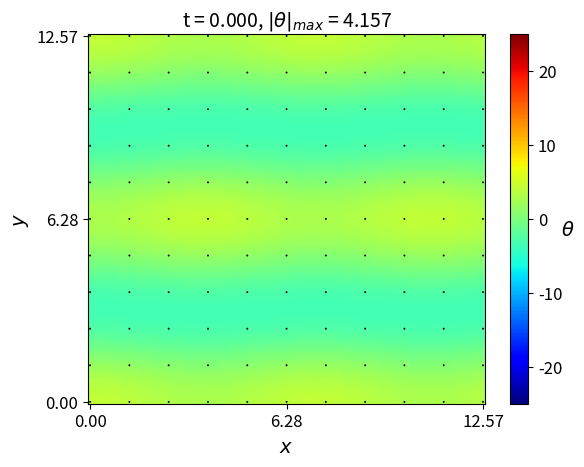

This figure's Python source: (Note: this script raises an exception after producing the figure.)
import numpy as np
import matplotlib.pyplot as plt
import matplotlib.cm as cm
import matplotlib.colors as colors

# Function that returns the time derivative of all the seven modes. Input requires an array of the modes values in the following order: [U011, U111, U122, T011, T111, T122, T002].
def f(x):
    global Ra, Pr
    
    dU011_dt = -np.sqrt(3.0/7)*x[1]*x[2] - np.sqrt(0.5)*Ra*Pr*x[3] - 2*Pr*x[0]
    dU111_dt = -0.5*np.sqrt(3.0/7)*x[2]*x[0] - np.sqrt(0.5)*Ra*Pr*x[4] - 2*Pr*x[1]
    dU122_dt = np.sqrt(3.0/7)*x[0]*x[1] - np.sqrt(3.0/7)*Ra*Pr*x[5] - 7*Pr*x[2]
    
    dT011_dt = -np.sqrt(0.5)*x[1]*x[5] - np.sqrt(2)*x[0]*x[6] - np.sqrt(0.5)*x[0] - 2*x[3]
    dT111_dt = -0.5*np.sqrt(0.5)*x[0]*x[5] - np.sqrt(2)*x[1]*x[6] - np.sqrt(0.5)*x[1] - 2*x[4]
    dT122_dt = 0.5*np.sqrt(0.5)*(x[0]*x[4] + x[1]*x[3]) - np.sqrt(3.0/7)*x[2] - 7*x[5]
    dT002_dt = 4*np.sqrt(2)*x[1]*x[4] + 2*np.sqrt(2)*x[0]*x[3] - 4*x[6]

    return np.array([dU011_dt, dU111_dt, dU122_dt, dT011_dt, dT111_dt, dT122_dt, dT002_dt])
    

# This function produces and saves a plot showing the temperature and velocity distribution at a given time. The input requires an array X of the modes values in the following order: [U011, U111, U122, T011, T111, T122, T002]. The second input 'i' is the index value of time in the array T at which the plot is being made.
def plot(X, i):
    global x, y, xv, yv, dt, no
    
    z = np.pi/3    # Plot the z = pi/3 plane
    
    # Defining T, u and v fields. u is the x-component of velocity and v is the y-component.
    T = 4*X[3]*np.cos(y)*np.sin(z) + 8*X[4]*np.cos(np.sqrt(3)*x/2)*np.cos(0.5*y)*np.sin(z) + 8*X[5]*np.cos(np.sqrt(3)*x/2)*np.cos(1.5*y)*np.sin(2*z) + 2*X[6]*np.sin(2*z)
    
    u = 2*np.sqrt(6)*X[1]*np.sin(np.sqrt(3)*xv/2)*np.cos(0.5*yv)*np.cos(z) + 8/np.sqrt(7)*X[2]*np.sin(np.sqrt(3)*xv/2)*np.cos(1.5*yv)*np.cos(2*z)
    
    v = 2*np.sqrt(2)*X[0]*np.sin(yv)*np.cos(z) +  2*np.sqrt(2)*X[1]*np.cos(np.sqrt(3)*xv/2)*np.sin(0.5*yv)*np.cos(z) + 8*np.sqrt(3.0/7)*X[2]*np.cos(np.sqrt(3)*xv/2)*np.sin(1.5*yv)*np.cos(2*z)
    
    # Plot the density plot for temperature field and quiver plot for velocity field
    plt.close()
    fig = plt.figure()
    ax = plt.gca()
    heatmap = ax.pcolormesh(x, y, T, cmap = cm.jet, vmin = -25, vmax = 25)
    cbar = plt.colorbar(heatmap, orientation='vertical')
    cbar.set_label(r'$\theta$', fontsize = 14, rotation = 0)
    cbar.ax.tick_params(labelsize=12)
    ax.quiver(xv, yv, u, v, scale = 3000)
    
    ax.set_title(r't = %.3f, $|\theta|_{max}$ = %.3f' %(i*dt, np.max(np.abs(T))), fontsize=14)
    ax.set_xlabel(r'$x$', fontsize=14)
    ax.set_ylabel(r'$y$', fontsize=14)
    plt.xticks([0, 2*np.pi, 4*np.pi], fontsize=12)
    plt.yticks([0, 2*np.pi, 4*np.pi], fontsize=12)
    filename = '~/T_%03d.png' %(i/no)
    plt.savefig(filename)

    return


# Rayleigh and Prandtl no.
Ra = 40
Pr = 10

# Time range t and time-step dt
t = 20
dt = 0.0001
N = int(t/dt) + 1
no = (N-1)/250       # 'no' is the number of steps after which a plot is saved. A total of 251 frames will be saved to the user's computer.

ti = 10     # Time from which time series of U and T modes is to be plotted (in the end)
tf = 20     # Time till which time series of U and T modes is to be plotted (in the end)

X = np.zeros([7, N])  # Array to store the 7 modes for all the times from 0 to t.
T = np.linspace(0, t, N)  # Array for time
X[:, 0] = np.array([1, 0.1, 0, 1, 0.1, 0, 0])     # Initial values in the following order: [U011, U111, U122, T011, T111, T122, T002]

# Meshgrid for plotting the density plot for temperature.
x = np.linspace(0, 4*np.pi, 101)
y = np.linspace(0, 4*np.pi, 101)
x, y = np.meshgrid(x, y)

# Meshgrid for plotting the quiver plot for velocity.
xv = np.linspace(0, 4*np.pi, 11)
yv = np.linspace(0, 4*np.pi, 11)
xv, yv = np.meshgrid(xv, yv)

plot(X[:, 0], 0)

# Evaluate the modes for all times.
for i in range(1, N):
    k1 = f(X[:, i-1])
    k2 = f(X[:, i-1] + k1*dt/2)
    k3 = f(X[:, i-1] + k2*dt/2)
    k4 = f(X[:, i-1] + k3*dt)

    X[:, i] = X[:, i-1] + dt*(k1 + 2*k2 + 2*k3 + k4)/6
    
    if i % no == 0:
        plot(X[:, i], i)

# Plot the time series for the U modes and save to user's computer. We start from t = 25 (to remove the transients)
plt.close()
fig = plt.figure()
ax = plt.gca()
ax.plot(T[ti*10000:tf*10000], X[0, ti*10000:tf*10000], 'r-', T[ti*10000:tf*10000], X[1, ti*10000:tf*10000], 'b-', T[ti*10000:tf*10000], X[2, ti*10000:tf*10000], 'g-')
plt.xticks(fontsize = 12)
plt.yticks(fontsize = 12)
ax.set_xlabel(r'$t$', fontsize = 14)
plt.legend([r'U$_{011}$', r'U$_{111}$', r'U$_{122}$'], loc='best')
ax.set_title(r'Ra = %d, Pr = %d' %(Ra, Pr), fontsize = 16)
ax.set_xlim([ti, tf])
plt.plot([ti, tf], [0, 0], 'k--')
filename = '~/U.png'
plt.savefig(filename)

# Plot the time series for the T modes and save to user's computer. We start from t = 25 (to remove the transients)
plt.close()
fig = plt.figure()
ax = plt.gca()
ax.plot(T[ti*10000:tf*10000], X[3, ti*10000:tf*10000], 'r-', T[ti*10000:tf*10000], X[4, ti*10000:tf*10000], 'b-', T[ti*10000:tf*10000], X[5, ti*10000:tf*10000], 'g-', T[ti*10000:tf*10000], X[6, ti*10000:tf*10000], 'k-')
plt.xticks(fontsize = 12)
plt.yticks(fontsize = 12)
ax.set_xlabel(r'$t$', fontsize = 14)
plt.legend([r'$\theta_{011}$', r'$\theta_{111}$', r'$\theta_{122}$', r'$\theta_{002}$'], loc='best')
ax.set_title(r'Ra = %d, Pr = %d' %(Ra, Pr), fontsize = 16)
ax.set_xlim([ti, tf])
plt.plot([ti, tf], [0, 0], 'k--')
filename = '~/T.png'
plt.savefig(filename)

plt.close()
